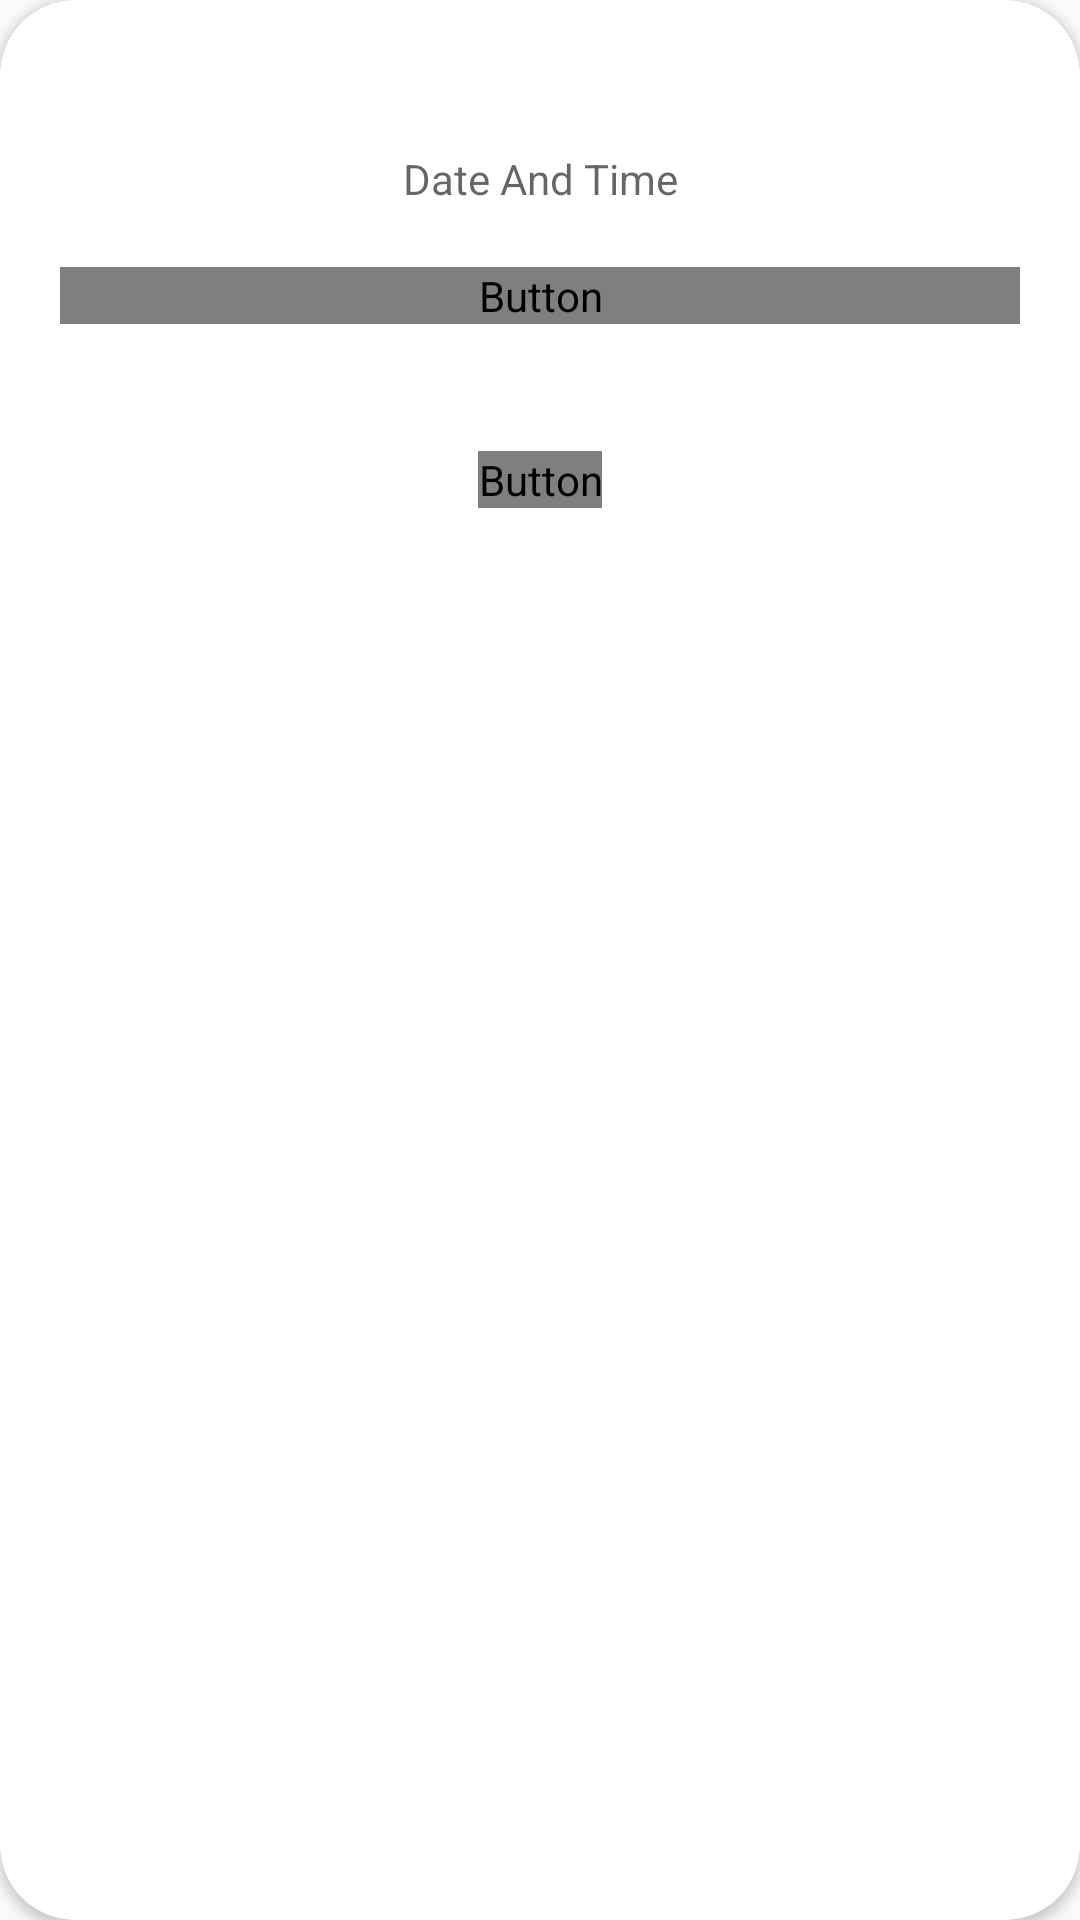

Android layout source for this screen:
<!-- AndroidManifest.xml: application theme AppTheme -->
<!-- res/layout/floating_popup.xml -->
<?xml version="1.0" encoding="utf-8"?>
<androidx.cardview.widget.CardView
    xmlns:android="http://schemas.android.com/apk/res/android"
    xmlns:app="http://schemas.android.com/apk/res-auto"

    android:layout_width="300dp"
    android:layout_height="250dp"
    android:layout_gravity="center"
    android:padding="25dp"
    app:cardBackgroundColor="@color/white"
    app:cardCornerRadius="25dp"

    >


    <RelativeLayout
        android:layout_width="match_parent"
        android:layout_height="wrap_content"
        android:orientation="horizontal"
        android:layout_margin="20dp"
        >



        <TextView
            android:id="@+id/date"
            android:layout_width="match_parent"
            android:layout_height="wrap_content"
            android:layout_centerHorizontal="true"
            android:layout_gravity="center"
            android:layout_marginTop="30dp"
            android:layout_weight="1"
            android:gravity="center"
            android:hint="Date And Time" />
        <Button
            android:id="@+id/selectDate"
            android:layout_below="@id/date"
            android:layout_width="match_parent"
            android:layout_height="wrap_content"
            android:text="Select Date"
            android:layout_marginTop="20dp"
            android:background="@drawable/landing_button"
            android:textAllCaps="false"
            android:fontFamily="@font/poppins"
            android:textColor="@color/white"
            />

        <EditText
            android:id="@+id/message"
            android:layout_width="match_parent"

            android:layout_height="wrap_content"
            android:layout_below="@id/date"
            android:layout_gravity="center"
            android:layout_marginTop="30dp"
            android:gravity="center"
            android:hint="Message"
            android:visibility="invisible" />

        <Button
            android:id="@+id/addButton"
            android:layout_below="@id/message"
            android:layout_width="wrap_content"
            android:layout_height="wrap_content"
            android:layout_marginTop="10dp"
            android:text="Add"
            android:layout_centerHorizontal="true"
            android:background="@drawable/sign_up_button"
            android:textAllCaps="false"
            android:fontFamily="@font/poppins"
            android:textColor="@color/white"

            />

    </RelativeLayout>





</androidx.cardview.widget.CardView>
<!-- resources referenced by this layout -->
<resources>
  <color name="white">#FFFFFF</color>
  <!-- drawable landing_button (drawable) -->
  <?xml version="1.0" encoding="utf-8"?>
  <selector xmlns:android="http://schemas.android.com/apk/res/android" >
      <item android:state_pressed="true" >
          <shape android:shape="rectangle"  >
              <corners android:radius="15dp"
                  android:topRightRadius="15dp"/>
              <stroke android:width="3dip" android:color="#000000" />
              <gradient android:angle="-90" android:startColor="#BEFFFFFF" android:endColor="#BEFFFFFF"  />
          </shape>
  
      </item>
      <item android:state_focused="true">
          <shape android:shape="rectangle"  >
              <corners android:bottomRightRadius="15dp"
                  android:topRightRadius="15dp" />
              <stroke android:width="1dip" android:color="#5e7974" />
              <solid android:color="#58857e"/>
          </shape>
      </item>
      <item >
          <shape android:shape="rectangle"  >
              <corners
                  android:radius="15dp"
                  android:topRightRadius="15dp"/>
              <stroke android:width="3dip" android:color="#F4F4F4" />
              <gradient android:angle="-90" android:startColor="#000000" android:endColor="#000000" />
         </shape>
      </item>
  </selector>
  <style name="AppTheme" parent="Theme.AppCompat.Light.DarkActionBar">
          
          <item name="colorPrimary">@color/colorPrimary</item>
          <item name="colorPrimaryDark">@color/colorPrimaryDark</item>
          <item name="colorAccent">@color/colorAccent</item>
          <item name="android:navigationBarColor">
              @android:color/transparent
          </item>
          <item name="actionOverflowMenuStyle">@style/popupOverflowMenu</item>
  
          <item name="android:enforceNavigationBarContrast">false</item>
          <item name="android:popupMenuStyle">@style/PopupMenu</item>
  
  
      </style>
  <color name="colorPrimary">#0065FF</color>
  <color name="colorPrimaryDark">#1E95FF</color>
  <color name="colorAccent">#1E95FF</color>
  <style name="popupOverflowMenu" parent="@style/Widget.MaterialComponents.PopupMenu.Overflow">
          <item name="android:popupBackground">@drawable/my_mtrl_popupmenu_background</item>
      </style>
  <style name="PopupMenu" parent="@android:style/Widget.PopupMenu">
          <item name="android:popupBackground">@android:color/white</item>
      </style>
  <!-- drawable my_mtrl_popupmenu_background (drawable) -->
  <?xml version="1.0" encoding="utf-8"?>
  <shape xmlns:android="http://schemas.android.com/apk/res/android">
      <solid android:color="?attr/colorSurface"/>
  
      <corners
          android:bottomLeftRadius="8dp"
          android:bottomRightRadius="8dp"
          android:topLeftRadius="8dp"
          android:topRightRadius="8dp"/>
  
  </shape>
</resources>
